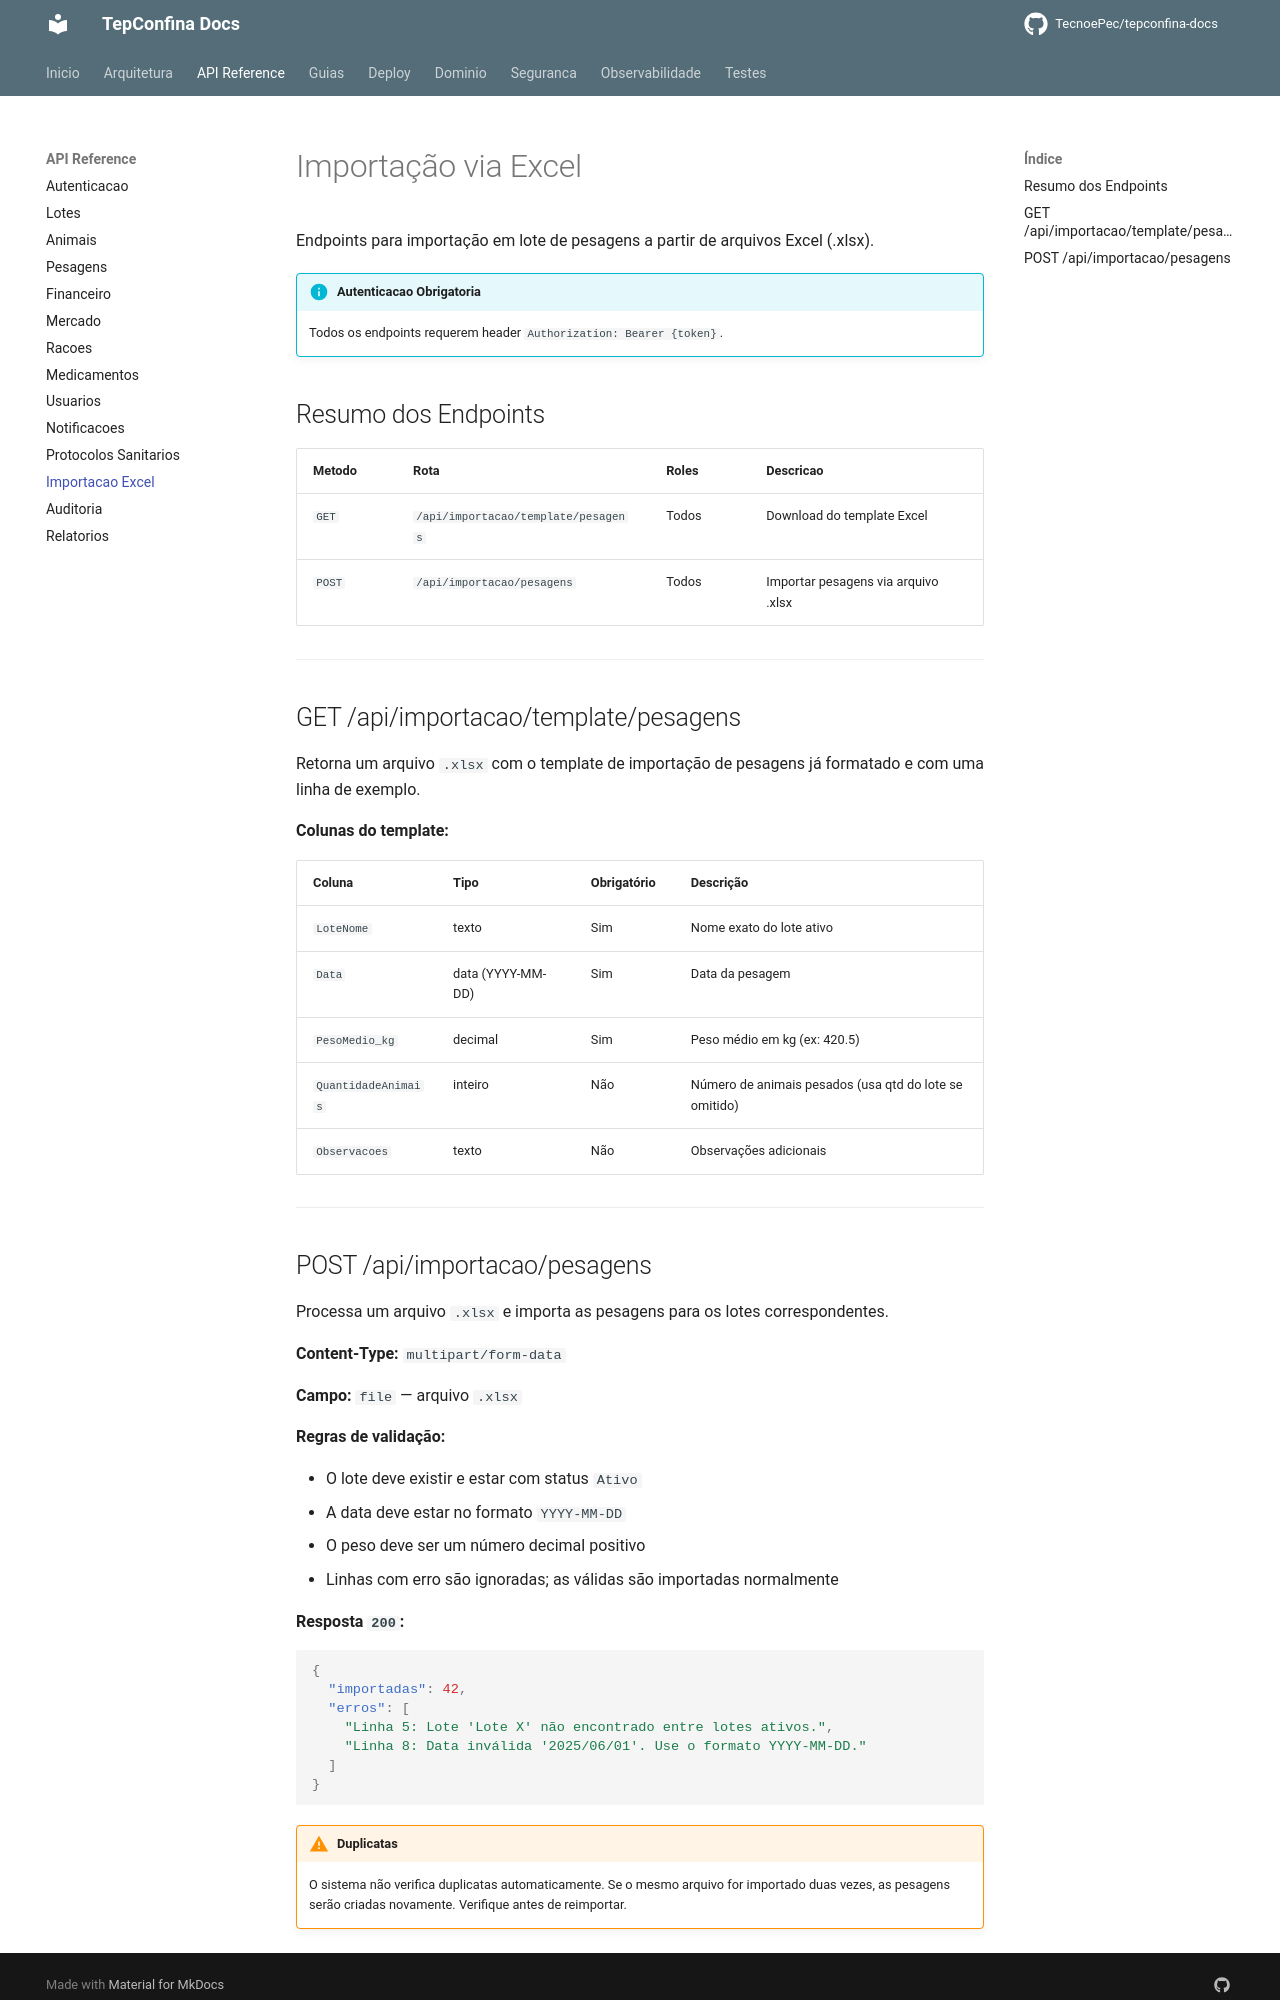

repository: TecnoePec/tepconfina-docs · page: api/importacao/index.html · generator: mkdocs

# Importação via Excel

Endpoints para importação em lote de pesagens a partir de arquivos Excel (.xlsx).

!!! info "Autenticacao Obrigatoria"
    Todos os endpoints requerem header `Authorization: Bearer {token}`.

## Resumo dos Endpoints

| Metodo | Rota | Roles | Descricao |
|--------|------|-------|-----------|
| `GET` | `/api/importacao/template/pesagens` | Todos | Download do template Excel |
| `POST` | `/api/importacao/pesagens` | Todos | Importar pesagens via arquivo .xlsx |

---

## GET /api/importacao/template/pesagens

Retorna um arquivo `.xlsx` com o template de importação de pesagens já formatado e com uma linha de exemplo.

**Colunas do template:**

| Coluna | Tipo | Obrigatório | Descrição |
|--------|------|-------------|-----------|
| `LoteNome` | texto | Sim | Nome exato do lote ativo |
| `Data` | data (YYYY-MM-DD) | Sim | Data da pesagem |
| `PesoMedio_kg` | decimal | Sim | Peso médio em kg (ex: 420.5) |
| `QuantidadeAnimais` | inteiro | Não | Número de animais pesados (usa qtd do lote se omitido) |
| `Observacoes` | texto | Não | Observações adicionais |

---
